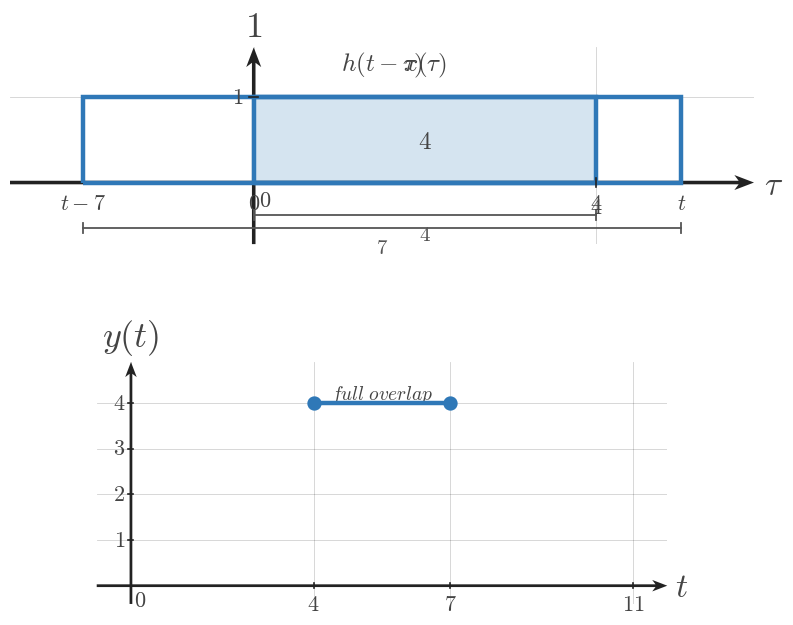

Generate this figure with matplotlib: (Note: this script raises an exception after producing the figure.)
"""Shared matplotlib boilerplate for CTS continuous-time signal figures.

This module centralizes the textbook signal-plot styling used across
EE01-M07-02, Convolution of Simple Signals. Later topic workers can copy or
adapt these helpers without re-reading the full style guide.

Only matplotlib and NumPy are used here.
"""

from __future__ import annotations

from pathlib import Path

import matplotlib.pyplot as plt
import numpy as np


plt.rcParams.update(
    {
        "mathtext.fontset": "cm",
        "font.family": "serif",
        "figure.facecolor": "white",
        "axes.facecolor": "white",
    }
)


COURSE_NAME = "Continuous Time Signal Processing"
COURSE_CODE = "CTS"
COURSE_ID = "EE01"
UNIT_NUMBER = 7
UNIT_NAME = "Unit 7"
MODULE_ID = "EE01-M07-02"
MODULE_NUMBER = "7.2"
MODULE_NAME = "Convolution of Simple Signals"

SIGNAL_COLOR = "#2f78b7"
AXIS_COLOR = "#222222"
LABEL_COLOR = "#444444"
TICK_LABEL_COLOR = "#444444"
GRID_COLOR = "#000000"
GUIDE_COLOR = "#777777"
ANNOTATION_COLOR = "#555555"

BACKGROUND_COLOR = "white"

SIGNAL_LW = 3.2
SMOOTH_SIGNAL_LW = 2.35
AXIS_LW = 1.4
TICK_LW = 1.2
GRID_LW = 0.6
GUIDE_LW = 1.5

TICK_LABEL_SIZE = 16
AXIS_LABEL_SIZE = 24
TOP_LABEL_SIZE = 26
ANNOTATION_SIZE = 15

TICK_HALF_LEN = 0.055
OPEN_MARKER_SIZE = 9
CLOSED_MARKER_SIZE = 8
ENDPOINT_EDGEWIDTH = 2.3

DEFAULT_FIGSIZE = (9.12, 7.68)
SQUARE_FIGSIZE = (5.6, 5.6)
DPI = 160

AXIS_ARROW_KW = dict(
    angles="xy",
    scale_units="xy",
    scale=1,
    width=0.0048,
    headwidth=4.2,
    headlength=5.5,
    headaxislength=4.3,
    color=AXIS_COLOR,
    pivot="tail",
    clip_on=False,
)


def configure_matplotlib():
    """Re-apply the shared serif and white-background defaults."""

    plt.rcParams.update(
        {
            "mathtext.fontset": "cm",
            "font.family": "serif",
            "figure.facecolor": BACKGROUND_COLOR,
            "axes.facecolor": BACKGROUND_COLOR,
        }
    )


def new_ct_figure(*, square=False, dpi=DPI):
    """Create a standard CTS figure and axes pair."""

    figsize = SQUARE_FIGSIZE if square else DEFAULT_FIGSIZE
    return plt.subplots(figsize=figsize, dpi=dpi)


def math_label(value):
    """Return a mathtext label for a tick value."""

    if isinstance(value, str):
        return value
    if abs(value - int(value)) < 1e-9:
        return rf"${int(value)}$"
    return rf"${value:g}$"


def setup_ct_signal_axes(
    ax,
    *,
    xlim,
    ylim,
    xticks,
    yticks,
    x_axis_label=r"$t$",
    y_axis_label=r"$x(t)$",
    show_grid=True,
    show_origin=True,
    y_tick_label_side="left",
    equal_aspect=True,
):
    """Configure a clean continuous-time signal axis layout."""

    ax.set_xlim(*xlim)
    ax.set_ylim(*ylim)

    if equal_aspect:
        ax.set_aspect("equal", adjustable="box")

    ax.set_xticks(xticks)
    ax.set_yticks(yticks)

    if show_grid:
        ax.grid(True, linewidth=GRID_LW, alpha=0.18, color=GRID_COLOR)
        ax.set_axisbelow(True)

    for spine in ax.spines.values():
        spine.set_visible(False)

    ax.tick_params(left=False, bottom=False, labelleft=False, labelbottom=False)

    x_axis_start, x_axis_end = xlim
    y_axis_start, y_axis_end = ylim

    # Draw axes through the origin with arrowheads only on positive ends.
    ax.quiver(x_axis_start, 0, x_axis_end - x_axis_start, 0, **AXIS_ARROW_KW)
    ax.quiver(0, y_axis_start, 0, y_axis_end - y_axis_start, **AXIS_ARROW_KW)

    for t in xticks:
        if abs(t) < 1e-12:
            continue
        ax.plot([t, t], [-TICK_HALF_LEN, TICK_HALF_LEN],
                color=AXIS_COLOR, lw=TICK_LW, zorder=5)
        ax.text(t, -0.16, math_label(t),
                fontsize=TICK_LABEL_SIZE, ha="center", va="top",
                color=TICK_LABEL_COLOR, zorder=6)

    for y in yticks:
        if abs(y) < 1e-12:
            continue
        ax.plot([-TICK_HALF_LEN, TICK_HALF_LEN], [y, y],
                color=AXIS_COLOR, lw=TICK_LW, zorder=5)
        if y_tick_label_side == "right":
            ax.text(0.12, y, math_label(y),
                    fontsize=TICK_LABEL_SIZE, ha="left", va="center",
                    color=TICK_LABEL_COLOR, zorder=6)
        else:
            ax.text(-0.12, y, math_label(y),
                    fontsize=TICK_LABEL_SIZE, ha="right", va="center",
                    color=TICK_LABEL_COLOR, zorder=6)

    if show_origin:
        ax.text(0.06, -0.08, r"$0$",
                fontsize=TICK_LABEL_SIZE, ha="left", va="top",
                color=TICK_LABEL_COLOR, zorder=6)

    x_pad = 0.08 * (xlim[1] - xlim[0]) / 6
    y_pad = 0.08 * (ylim[1] - ylim[0]) / 4

    ax.text(x_axis_end + x_pad, -0.03, x_axis_label,
            fontsize=AXIS_LABEL_SIZE, ha="left", va="center",
            color=LABEL_COLOR, clip_on=False)
    ax.text(0, y_axis_end + y_pad, y_axis_label,
            fontsize=TOP_LABEL_SIZE, ha="center", va="bottom",
            color=LABEL_COLOR, clip_on=False)


def plot_signal(ax, t, x, *, lw=SIGNAL_LW, color=SIGNAL_COLOR, zorder=4):
    """Plot a connected piecewise continuous-time signal trace."""

    ax.plot(
        t,
        x,
        color=color,
        linewidth=lw,
        solid_capstyle="butt",
        solid_joinstyle="miter",
        zorder=zorder,
    )


def plot_smooth_signal(ax, t, x, *, lw=SMOOTH_SIGNAL_LW, color=SIGNAL_COLOR, zorder=4):
    """Plot a smooth signal curve."""

    ax.plot(
        t,
        x,
        color=color,
        linewidth=lw,
        solid_capstyle="round",
        zorder=zorder,
    )


def draw_open_endpoint(ax, t0, x0):
    """Draw an open endpoint marker."""

    ax.plot(
        t0,
        x0,
        marker="o",
        markersize=OPEN_MARKER_SIZE,
        markerfacecolor="white",
        markeredgecolor=SIGNAL_COLOR,
        markeredgewidth=ENDPOINT_EDGEWIDTH,
        linestyle="None",
        zorder=6,
    )


def draw_closed_endpoint(ax, t0, x0):
    """Draw a closed endpoint marker."""

    ax.plot(
        t0,
        x0,
        marker="o",
        markersize=CLOSED_MARKER_SIZE,
        markerfacecolor=SIGNAL_COLOR,
        markeredgecolor=SIGNAL_COLOR,
        markeredgewidth=ENDPOINT_EDGEWIDTH,
        linestyle="None",
        zorder=6,
    )


def draw_dotted_guide(ax, x_values, y_values):
    """Draw a subtle dotted guide line."""

    ax.plot(
        x_values,
        y_values,
        color=GUIDE_COLOR,
        linewidth=GUIDE_LW,
        linestyle=(0, (1.1, 2.4)),
        zorder=3,
    )


def draw_support_bracket(
    ax,
    start,
    end,
    y=-0.38,
    *,
    label=None,
    color=ANNOTATION_COLOR,
    label_offset=-0.12,
):
    """Draw a bracket marking a support or duration interval."""

    ax.plot([start, end], [y, y], color=color, linewidth=1.3, zorder=5)
    ax.plot([start, start], [y - 0.06, y + 0.06], color=color, linewidth=1.3, zorder=5)
    ax.plot([end, end], [y - 0.06, y + 0.06], color=color, linewidth=1.3, zorder=5)
    if label is not None:
        ax.text(
            (start + end) / 2,
            y + label_offset,
            label,
            fontsize=ANNOTATION_SIZE,
            ha="center",
            va="top",
            color=color,
        )


def draw_duration_bracket(ax, start, end, y=-0.38, *, label=None):
    """Convenience wrapper for a support-duration bracket."""

    draw_support_bracket(ax, start, end, y=y, label=label)


def draw_vertical_marker_line(
    ax,
    x,
    y0,
    y1,
    *,
    color=GUIDE_COLOR,
    linestyle=(0, (1.1, 2.4)),
    lw=GUIDE_LW,
    zorder=3,
):
    """Draw a vertical guide or marker line."""

    ax.plot([x, x], [y0, y1], color=color, linewidth=lw, linestyle=linestyle, zorder=zorder)


def draw_horizontal_marker_line(
    ax,
    y,
    x0,
    x1,
    *,
    color=GUIDE_COLOR,
    linestyle=(0, (1.1, 2.4)),
    lw=GUIDE_LW,
    zorder=3,
):
    """Draw a horizontal guide or marker line."""

    ax.plot([x0, x1], [y, y], color=color, linewidth=lw, linestyle=linestyle, zorder=zorder)


def draw_amplitude_bracket(
    ax,
    x_bracket,
    y0,
    y1,
    *,
    color=ANNOTATION_COLOR,
    tick_half_width=0.07,
):
    """Draw a vertical amplitude bracket."""

    ax.plot([x_bracket, x_bracket], [y0, y1], color=color, linewidth=1.3, zorder=5)
    ax.plot([x_bracket - tick_half_width, x_bracket + tick_half_width], [y0, y0],
            color=color, linewidth=1.3, zorder=5)
    ax.plot([x_bracket - tick_half_width, x_bracket + tick_half_width], [y1, y1],
            color=color, linewidth=1.3, zorder=5)


def draw_offset_line(ax, x_start, x_end, offset):
    """Draw a dotted baseline or offset reference."""

    draw_horizontal_marker_line(ax, offset, x_start, x_end)


def shade_region(ax, x_left, x_right, *, alpha=0.08, color=SIGNAL_COLOR, zorder=0):
    """Shade a vertical support region."""

    ax.axvspan(x_left, x_right, color=color, alpha=alpha, zorder=zorder)


def unit_step(t):
    """Return the unit step u(t)."""

    return np.where(np.asarray(t) >= 0, 1.0, 0.0)


def rect_pulse(t, width=1.0, amplitude=1.0, center=0.0):
    """Return a centered rectangular pulse."""

    t = np.asarray(t, dtype=float)
    half_width = width / 2.0
    return amplitude * np.where(np.abs(t - center) <= half_width, 1.0, 0.0)


def triangular_pulse(t, width=1.0, amplitude=1.0, center=0.0):
    """Return a centered triangular pulse."""

    t = np.asarray(t, dtype=float)
    half_width = width / 2.0
    slope = np.maximum(1.0 - np.abs(t - center) / half_width, 0.0)
    return amplitude * slope


def causal_exponential(t, alpha=1.0, amplitude=1.0, t0=0.0):
    """Return a causal exponential amplitude * exp(-alpha * (t - t0)) * u(t - t0)."""

    tau = np.asarray(t) - t0
    return amplitude * np.exp(-alpha * tau) * unit_step(tau)


def shifted_causal_exponential(t, alpha=1.0, amplitude=1.0, shift=0.0):
    """Alias for a delayed causal exponential."""

    return causal_exponential(t, alpha=alpha, amplitude=amplitude, t0=shift)


def piecewise_linear(xs, ys):
    """Return NumPy arrays for a piecewise linear trace."""

    return np.asarray(xs, dtype=float), np.asarray(ys, dtype=float)


def time_shift(t, shift):
    """Shift a time vector by a constant amount."""

    return np.asarray(t, dtype=float) + shift


def time_reverse(t):
    """Reverse a time vector about the origin."""

    return -np.asarray(t, dtype=float)


def make_output_path(filename):
    """Return a path beside this boilerplate file for rendered assets."""

    return Path(__file__).resolve().parent / filename

def save_figure(fig, output_path):
    output_path = Path(output_path)
    output_path.parent.mkdir(parents=True, exist_ok=True)
    fig.savefig(output_path, bbox_inches="tight", facecolor="white")


def draw_rect_outline(ax, left, right, *, base=0.0, top=1.0, fill=True, fill_alpha=0.08, lw=SIGNAL_LW):
    if fill:
        ax.fill_between([left, right], [top, top], [base, base],
                        color=SIGNAL_COLOR, alpha=fill_alpha, zorder=2)
    ax.plot([left, left, right, right, left],
            [base, top, top, base, base],
            color=SIGNAL_COLOR, lw=lw,
            solid_capstyle="butt", solid_joinstyle="miter",
            zorder=4)


def draw_pulse_panel(ax, left, right, *, y_label, width_label, title=None):
    pad = max(0.65, 0.18 * (right - left))
    setup_ct_signal_axes(
        ax,
        xlim=(left - pad, right + pad),
        ylim=(-0.58, 1.48),
        xticks=[left, right],
        yticks=[1],
        x_axis_label=r"$t$",
        y_axis_label=y_label,
    )
    draw_rect_outline(ax, left, right, fill=False)
    draw_support_bracket(ax, left, right, y=-0.34, label=rf"${width_label}$")
    if title:
        ax.set_title(title, fontsize=18, color=LABEL_COLOR, pad=7)


def draw_snapshot_panel(
    ax,
    fixed_width,
    moving_width,
    *,
    t_value,
    fixed_label=r"$x(\tau)$",
    moving_label=r"$h(t-\tau)$",
    fixed_width_label=None,
    moving_width_label=None,
    overlap_label=None,
    title=None,
    moving_left_label=None,
    moving_right_label=r"$t$",
    fixed_left_label=r"$0$",
    fixed_right_label=None,
    show_symbolic_labels=True,
    phase_caption=None,
):
    fixed_left = 0.0
    fixed_right = float(fixed_width)
    moving_left = float(t_value) - float(moving_width)
    moving_right = float(t_value)
    xlim_left = min(fixed_left, moving_left) - 0.85
    xlim_right = max(fixed_right, moving_right) + 0.85
    setup_ct_signal_axes(
        ax,
        xlim=(xlim_left, xlim_right),
        ylim=(-0.72, 1.58),
        xticks=[fixed_left, fixed_right],
        yticks=[1],
        x_axis_label=r"$\tau$",
        y_axis_label=r"$1$",
    )

    overlap_left = max(fixed_left, moving_left)
    overlap_right = min(fixed_right, moving_right)
    if overlap_right > overlap_left:
        ax.fill_between([overlap_left, overlap_right], [1, 1], [0, 0],
                        color=SIGNAL_COLOR, alpha=0.20, zorder=3)

    draw_rect_outline(ax, fixed_left, fixed_right, fill=False)
    draw_rect_outline(ax, moving_left, moving_right, fill=False)

    ax.text((fixed_left + fixed_right) / 2, 1.20, fixed_label,
            fontsize=18, ha="center", va="bottom", color=LABEL_COLOR)
    ax.text((moving_left + moving_right) / 2, 1.20, moving_label,
            fontsize=18, ha="center", va="bottom", color=LABEL_COLOR)

    if fixed_width_label is None:
        fixed_width_label = rf"${int(fixed_width)}$"
    if moving_width_label is None:
        moving_width_label = rf"${int(moving_width)}$"

    draw_support_bracket(ax, fixed_left, fixed_right, y=-0.38, label=fixed_width_label)
    draw_support_bracket(ax, moving_left, moving_right, y=-0.53, label=moving_width_label)

    ax.text(fixed_left, -0.12, fixed_left_label, fontsize=16,
            ha="center", va="top", color=TICK_LABEL_COLOR)
    ax.text(fixed_right, -0.12, fixed_right_label or rf"${int(fixed_width)}$",
            fontsize=16, ha="center", va="top", color=TICK_LABEL_COLOR)
    ax.text(moving_left, -0.12, moving_left_label or rf"$t-{int(moving_width)}$",
            fontsize=16, ha="center", va="top", color=TICK_LABEL_COLOR)
    ax.text(moving_right, -0.12, moving_right_label,
            fontsize=16, ha="center", va="top", color=TICK_LABEL_COLOR)

    if overlap_label is not None and overlap_right > overlap_left:
        ax.text((overlap_left + overlap_right) / 2, 0.48, overlap_label,
                fontsize=18, ha="center", va="center", color=LABEL_COLOR)
    elif overlap_label is not None:
        ax.text((fixed_right + moving_left) / 2, 0.18, overlap_label,
                fontsize=18, ha="center", va="center", color=LABEL_COLOR)

    if phase_caption:
        ax.set_title(phase_caption, fontsize=18, color=LABEL_COLOR, pad=7)
    if title:
        ax.text(0.5, 1.02, title, transform=ax.transAxes,
                fontsize=18, ha="center", va="bottom", color=LABEL_COLOR)


def draw_breakpoint_timeline(
    ax,
    *,
    x_width,
    h_width,
    breakpoints,
    region_labels,
    title=None,
    show_curve=False,
    curve_alpha=1.0,
):
    short = min(x_width, h_width)
    long = max(x_width, h_width)
    total = x_width + h_width
    ymax = 1.28
    setup_ct_signal_axes(
        ax,
        xlim=(-0.85, total + 0.85),
        ylim=(-0.42, ymax),
        xticks=breakpoints,
        yticks=[1],
        x_axis_label=r"$t$",
        y_axis_label=r"$y(t)$",
    )

    ax.plot([-0.7, total + 0.7], [0, 0], color=AXIS_COLOR, lw=1.35, zorder=2)
    if show_curve:
        pts_x = [-0.6, 0, short, long, total, total + 0.6]
        pts_y = [0, 0, short, short, 0, 0]
        ax.plot(pts_x, pts_y, color=SIGNAL_COLOR, lw=SIGNAL_LW,
                alpha=curve_alpha, solid_capstyle="butt", solid_joinstyle="miter", zorder=4)

    for bp in breakpoints:
        ax.plot([bp, bp], [-0.05, 0.17], color=AXIS_COLOR, lw=1.2, zorder=5)
        ax.text(bp, -0.12, rf"${bp}$", fontsize=16, ha="center", va="top", color=TICK_LABEL_COLOR)

    if len(region_labels) == 2 and len(breakpoints) == 2:
        left_x = breakpoints[0] - 0.25
        right_x = breakpoints[1] + 0.25
        ax.text(left_x, -0.20, region_labels[0], fontsize=14, ha="right", va="center", color=LABEL_COLOR)
        ax.text(right_x, -0.20, region_labels[1], fontsize=14, ha="left", va="center", color=LABEL_COLOR)
    else:
        centers = [
            breakpoints[0] - 0.15,
            (breakpoints[0] + breakpoints[1]) / 2,
            (breakpoints[1] + breakpoints[2]) / 2,
            (breakpoints[2] + breakpoints[3]) / 2,
            breakpoints[3] + 0.15,
        ]
        y_positions = [-0.20, 0.24, 0.24, 0.24, -0.20]
        for x, y, label in zip(centers, y_positions, region_labels):
            ax.text(x, y, label, fontsize=14, ha="center", va="center", color=LABEL_COLOR)

    if title:
        ax.set_title(title, fontsize=18, color=LABEL_COLOR, pad=7)


def draw_output_full(ax, *, x_width, h_width, title=None):
    short = min(x_width, h_width)
    long = max(x_width, h_width)
    total = x_width + h_width
    setup_ct_signal_axes(
        ax,
        xlim=(-0.75, total + 0.75),
        ylim=(-0.40, short + 0.90),
        xticks=[0, short, long, total],
        yticks=list(range(1, short + 1)),
        x_axis_label=r"$t$",
        y_axis_label=r"$y(t)$",
    )
    ax.plot([-0.6, 0], [0, 0], color=AXIS_COLOR, lw=1.35, zorder=2)
    ax.plot([0, short], [0, short], color=SIGNAL_COLOR, lw=SIGNAL_LW, zorder=4)
    if long > short:
        ax.plot([short, long], [short, short], color=SIGNAL_COLOR, lw=SIGNAL_LW, zorder=4)
    ax.plot([long, total], [short, 0], color=SIGNAL_COLOR, lw=SIGNAL_LW, zorder=4)
    ax.plot([total, total + 0.6], [0, 0], color=AXIS_COLOR, lw=1.35, zorder=2)
    for bp, y in [(0, 0), (short, short), (long, short), (total, 0)]:
        draw_closed_endpoint(ax, bp, y)
    ax.text(-0.25, -0.18, r"$no\ overlap$", fontsize=14, ha="right", va="top", color=LABEL_COLOR)
    ax.text(short / 2, short * 0.45 + 0.05, r"$growing\ overlap$", fontsize=14, ha="center", va="center", color=LABEL_COLOR)
    ax.text((short + long) / 2, short + 0.24, r"$full\ overlap$", fontsize=14, ha="center", va="center", color=LABEL_COLOR)
    ax.text((long + total) / 2, short * 0.45 + 0.05, r"$shrinking\ overlap$", fontsize=14, ha="center", va="center", color=LABEL_COLOR)
    ax.text(total + 0.26, -0.18, r"$no\ overlap$", fontsize=14, ha="left", va="top", color=LABEL_COLOR)
    if title:
        ax.set_title(title, fontsize=18, color=LABEL_COLOR, pad=7)


def draw_output_phase(ax, *, x_width, h_width, phase, title=None):
    short = min(x_width, h_width)
    long = max(x_width, h_width)
    total = x_width + h_width
    setup_ct_signal_axes(
        ax,
        xlim=(-0.75, total + 0.75),
        ylim=(-0.40, short + 0.90),
        xticks=[0, short, long, total],
        yticks=list(range(1, short + 1)),
        x_axis_label=r"$t$",
        y_axis_label=r"$y(t)$",
    )
    ax.plot([-0.6, total + 0.6], [0, 0], color=AXIS_COLOR, lw=1.35, zorder=2)
    if phase == "grow":
        ax.plot([0, short], [0, short], color=SIGNAL_COLOR, lw=SIGNAL_LW, zorder=4)
        draw_closed_endpoint(ax, 0, 0)
        draw_closed_endpoint(ax, short, short)
        ax.text(short / 2, short * 0.55 + 0.06, r"$growing\ overlap$", fontsize=14, ha="center", va="center", color=LABEL_COLOR)
    elif phase == "plateau":
        ax.plot([short, long], [short, short], color=SIGNAL_COLOR, lw=SIGNAL_LW, zorder=4)
        draw_closed_endpoint(ax, short, short)
        draw_closed_endpoint(ax, long, short)
        ax.text((short + long) / 2, short + 0.20, r"$full\ overlap$", fontsize=14, ha="center", va="center", color=LABEL_COLOR)
    elif phase == "shrink":
        ax.plot([long, total], [short, 0], color=SIGNAL_COLOR, lw=SIGNAL_LW, zorder=4)
        draw_closed_endpoint(ax, long, short)
        draw_closed_endpoint(ax, total, 0)
        ax.text((long + total) / 2, short * 0.55 + 0.06, r"$shrinking\ overlap$", fontsize=14, ha="center", va="center", color=LABEL_COLOR)
    elif phase == "zero":
        ax.plot([-0.6, 0], [0, 0], color=SIGNAL_COLOR, lw=SIGNAL_LW, zorder=4)
        ax.plot([total, total + 0.6], [0, 0], color=SIGNAL_COLOR, lw=SIGNAL_LW, zorder=4)
        ax.text(0.3, 0.24, r"$no\ overlap$", fontsize=14, ha="left", va="center", color=LABEL_COLOR)
        ax.text(total - 0.3, 0.24, r"$no\ overlap$", fontsize=14, ha="right", va="center", color=LABEL_COLOR)
    if title:
        ax.set_title(title, fontsize=18, color=LABEL_COLOR, pad=7)


def render_overview(config):
    fig = plt.figure(figsize=config.get("figsize", (11.2, 13.0)), dpi=DPI)
    gs = fig.add_gridspec(3, 2, height_ratios=[1.0, 1.35, 1.55], hspace=0.48, wspace=0.35)
    ax_x = fig.add_subplot(gs[0, 0])
    ax_h = fig.add_subplot(gs[0, 1])
    ax_snap = fig.add_subplot(gs[1, :])
    ax_out = fig.add_subplot(gs[2, :])
    draw_pulse_panel(ax_x, 0, config["x_width"], y_label=r"$x(t)$", width_label=str(config["x_width"]))
    draw_pulse_panel(ax_h, 0, config["h_width"], y_label=r"$h(t)$", width_label=str(config["h_width"]))
    draw_snapshot_panel(
        ax_snap,
        config["x_width"],
        config["h_width"],
        t_value=config["snapshot_t"],
        fixed_label=r"$x(\tau)$",
        moving_label=r"$h(t-\tau)$",
        fixed_width_label=rf"${config['x_width']}$",
        moving_width_label=rf"${config['h_width']}$",
        overlap_label=config["snapshot_overlap_label"],
        moving_left_label=config.get("snapshot_moving_left_label"),
        moving_right_label=r"$t$",
        phase_caption=config.get("snapshot_title"),
    )
    draw_output_full(ax_out, x_width=config["x_width"], h_width=config["h_width"], title=config.get("output_title"))
    save_figure(fig, config["output_path"])


def render_sweep_prompt(config):
    fig = plt.figure(figsize=config.get("figsize", (11.6, 4.7)), dpi=DPI)
    gs = fig.add_gridspec(1, 3, wspace=0.32)
    for idx in range(3):
        ax = fig.add_subplot(gs[0, idx])
        draw_snapshot_panel(
            ax,
            config["x_width"],
            config["h_width"],
            t_value=config["snapshot_ts"][idx],
            fixed_label=r"$x(\tau)$",
            moving_label=r"$h(t-\tau)$",
            fixed_width_label=rf"${config['x_width']}$",
            moving_width_label=rf"${config['h_width']}$",
            overlap_label=config["overlap_labels"][idx],
            moving_left_label=config["moving_left_labels"][idx],
            moving_right_label=r"$t$",
            phase_caption=config.get("snapshot_titles", [None, None, None])[idx],
        )
    save_figure(fig, config["output_path"])


def render_sweep_tutorial(config):
    fig = plt.figure(figsize=config.get("figsize", (12.1, 7.6)), dpi=DPI)
    gs = fig.add_gridspec(2, 4, height_ratios=[1.0, 0.95], hspace=0.44, wspace=0.28)
    for idx in range(4):
        ax = fig.add_subplot(gs[0, idx])
        draw_snapshot_panel(
            ax,
            config["x_width"],
            config["h_width"],
            t_value=config["snapshot_ts"][idx],
            fixed_label=r"$x(\tau)$",
            moving_label=r"$h(t-\tau)$",
            fixed_width_label=rf"${config['x_width']}$",
            moving_width_label=rf"${config['h_width']}$",
            overlap_label=config["overlap_labels"][idx],
            moving_left_label=config["moving_left_labels"][idx],
            moving_right_label=r"$t$",
            phase_caption=config["snapshot_titles"][idx],
        )
    ax_t = fig.add_subplot(gs[1, :])
    draw_breakpoint_timeline(
        ax_t,
        x_width=config["x_width"],
        h_width=config["h_width"],
        breakpoints=config["breakpoints"],
        region_labels=config["region_labels"],
        title=config.get("timeline_title"),
        show_curve=False,
    )
    save_figure(fig, config["output_path"])


def render_no_overlap(config):
    fig = plt.figure(figsize=config.get("figsize", (11.2, 6.4)), dpi=DPI)
    gs = fig.add_gridspec(2, 2, height_ratios=[1.0, 0.95], hspace=0.38, wspace=0.26)
    for idx in range(2):
        ax = fig.add_subplot(gs[0, idx])
        draw_snapshot_panel(
            ax,
            config["x_width"],
            config["h_width"],
            t_value=config["snapshot_ts"][idx],
            fixed_label=r"$x(\tau)$",
            moving_label=r"$h(t-\tau)$",
            fixed_width_label=rf"${config['x_width']}$",
            moving_width_label=rf"${config['h_width']}$",
            overlap_label=r"$0$",
            moving_left_label=config["moving_left_labels"][idx],
            moving_right_label=r"$t$",
            phase_caption=config.get("snapshot_titles", [None, None])[idx],
        )
    ax_t = fig.add_subplot(gs[1, :])
    draw_breakpoint_timeline(
        ax_t,
        x_width=config["x_width"],
        h_width=config["h_width"],
        breakpoints=[0, config["x_width"] + config["h_width"]],
        region_labels=[config["left_region"], config["right_region"]],
        title=config.get("timeline_title"),
        show_curve=False,
    )
    save_figure(fig, config["output_path"])


def render_phase(config):
    fig = plt.figure(figsize=config.get("figsize", (9.6, 7.6)), dpi=DPI)
    gs = fig.add_gridspec(2, 1, height_ratios=[1.05, 1.0], hspace=0.36)
    ax_snap = fig.add_subplot(gs[0, 0])
    draw_snapshot_panel(
        ax_snap,
        config["x_width"],
        config["h_width"],
        t_value=config["snapshot_t"],
        fixed_label=r"$x(\tau)$",
        moving_label=r"$h(t-\tau)$",
        fixed_width_label=rf"${config['x_width']}$",
        moving_width_label=rf"${config['h_width']}$",
        overlap_label=config["overlap_label"],
        moving_left_label=config["moving_left_label"],
        moving_right_label=r"$t$",
        phase_caption=config.get("snapshot_title"),
    )
    ax_out = fig.add_subplot(gs[1, 0])
    draw_output_phase(ax_out, x_width=config["x_width"], h_width=config["h_width"], phase=config["phase"], title=config.get("output_title"))
    save_figure(fig, config["output_path"])


def render_input_output_prompt(config):
    fig = plt.figure(figsize=config.get("figsize", (11.0, 6.0)), dpi=DPI)
    gs = fig.add_gridspec(2, 2, height_ratios=[1.0, 0.92], hspace=0.38, wspace=0.30)
    ax_x = fig.add_subplot(gs[0, 0])
    ax_h = fig.add_subplot(gs[0, 1])
    draw_pulse_panel(ax_x, 0, config["x_width"], y_label=r"$x(t)$", width_label=str(config["x_width"]))
    draw_pulse_panel(ax_h, 0, config["h_width"], y_label=r"$h(t)$", width_label=str(config["h_width"]))
    ax_t = fig.add_subplot(gs[1, :])
    draw_breakpoint_timeline(
        ax_t,
        x_width=config["x_width"],
        h_width=config["h_width"],
        breakpoints=config["breakpoints"],
        region_labels=config["region_labels"],
        title=config.get("timeline_title"),
        show_curve=False,
    )
    save_figure(fig, config["output_path"])


def render_input_output_full(config):
    fig = plt.figure(figsize=config.get("figsize", (11.0, 8.4)), dpi=DPI)
    gs = fig.add_gridspec(2, 2, height_ratios=[1.0, 1.5], hspace=0.36, wspace=0.30)
    ax_x = fig.add_subplot(gs[0, 0])
    ax_h = fig.add_subplot(gs[0, 1])
    draw_pulse_panel(ax_x, 0, config["x_width"], y_label=r"$x(t)$", width_label=str(config["x_width"]))
    draw_pulse_panel(ax_h, 0, config["h_width"], y_label=r"$h(t)$", width_label=str(config["h_width"]))
    ax_out = fig.add_subplot(gs[1, :])
    draw_output_full(ax_out, x_width=config["x_width"], h_width=config["h_width"], title=config.get("output_title"))
    save_figure(fig, config["output_path"])


def render_scene(config):
    scene = config["scene"]
    if scene == "overview":
        render_overview(config)
    elif scene == "sweep_prompt":
        render_sweep_prompt(config)
    elif scene == "sweep_tutorial":
        render_sweep_tutorial(config)
    elif scene == "no_overlap":
        render_no_overlap(config)
    elif scene == "phase":
        render_phase(config)
    elif scene == "input_output_prompt":
        render_input_output_prompt(config)
    elif scene == "input_output_full":
        render_input_output_full(config)
    else:
        raise ValueError(f"Unknown scene type: {scene}")

CONFIG = {'h_width': 7,
 'moving_left_label': '$t-7$',
 'output_path': '/home/jake/Developer/MA/PIPELINE/Electrical-and-Computer-Engineering/2-Build-Lessons/4-Image-Generation/1-Outputs/Continuous-Time-Signal-Processing/7.2--convolution-of-simple-signals-Images/images/l004-s005-qg-q002-prompt-q002.png',
 'output_title': None,
 'overlap_label': '$4$',
 'phase': 'plateau',
 'scene': 'phase',
 'snapshot_t': 5.0,
 'snapshot_title': None,
 'x_width': 4}

def main():
    render_scene(CONFIG)


if __name__ == '__main__':
    main()
